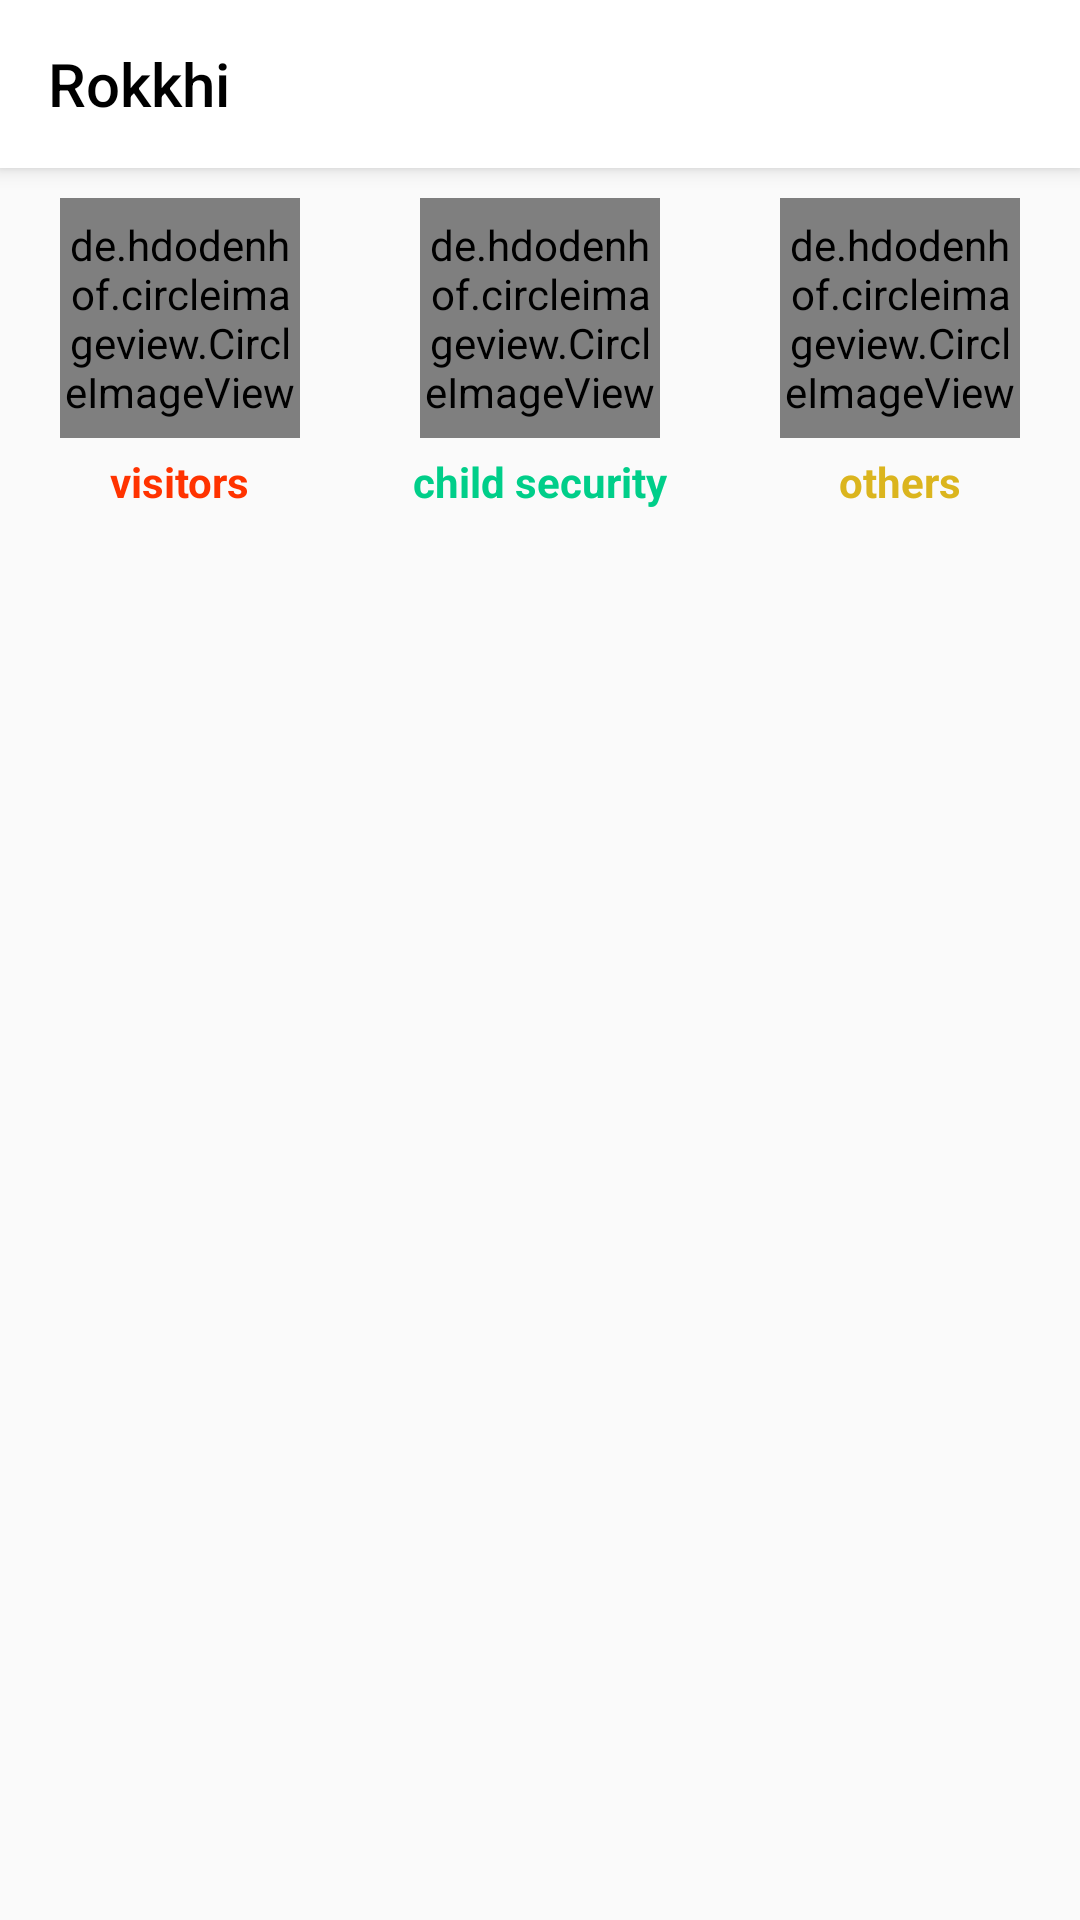

Reconstruct the res/layout file that produces this screen, plus the resources it refers to.
<!-- AndroidManifest.xml: application theme AppTheme -->
<!-- res/layout/app_bar_main.xml -->
<?xml version="1.0" encoding="utf-8"?>
<android.support.design.widget.CoordinatorLayout xmlns:android="http://schemas.android.com/apk/res/android"
    xmlns:app="http://schemas.android.com/apk/res-auto"
    xmlns:tools="http://schemas.android.com/tools"
    android:layout_width="match_parent"
    android:id="@+id/root"
    android:layout_height="match_parent"
    tools:context=".MainActivity">

    <android.support.design.widget.AppBarLayout
        android:layout_width="match_parent"
        android:layout_height="wrap_content"
        android:theme="@style/AppTheme.AppBarOverlay">

        <android.support.v7.widget.Toolbar
            android:id="@+id/toolbar"
            app:titleTextColor="@color/black"
            app:title="Rokkhi"
            android:layout_width="match_parent"
            android:layout_height="?attr/actionBarSize"
            android:background="?attr/colorPrimary"
            app:popupTheme="@style/AppTheme.PopupOverlay" />

    </android.support.design.widget.AppBarLayout>

    <include layout="@layout/content_main" />


</android.support.design.widget.CoordinatorLayout>
<!-- res/layout/content_main.xml (included above) -->
<?xml version="1.0" encoding="utf-8"?>
<FrameLayout xmlns:android="http://schemas.android.com/apk/res/android"
    xmlns:app="http://schemas.android.com/apk/res-auto"
    xmlns:tools="http://schemas.android.com/tools"
    android:id="@+id/container"
    android:layout_width="match_parent"
    android:layout_height="match_parent"
    app:layout_behavior="@string/appbar_scrolling_view_behavior"
    tools:context=".MainActivity"
    tools:showIn="@layout/app_bar_main">

    <android.support.v4.widget.NestedScrollView 
        android:layout_width="match_parent"
        android:layout_height="wrap_content"
        android:layout_marginBottom="100dp"

        >

        <RelativeLayout
            android:layout_width="match_parent"
            android:layout_height="wrap_content">

            <LinearLayout
                android:id="@+id/lin1"
                android:layout_width="match_parent"
                android:layout_height="wrap_content"
                android:orientation="horizontal"
                android:weightSum="3">


                <RelativeLayout
                    android:layout_width="0dp"
                    android:layout_height="wrap_content"
                    android:layout_gravity="center"
                    android:layout_margin="5dp"
                    android:layout_weight="1"
                    android:gravity="center">

                    <de.hdodenhof.circleimageview.CircleImageView
                        android:id="@+id/visitor"
                        android:layout_width="80dp"
                        android:layout_height="80dp"
                        android:layout_margin="5dp"
                        android:layout_centerHorizontal="true"
                        android:src="@color/orange"
                        />



                    <TextView
                        android:layout_width="wrap_content"
                        android:layout_height="wrap_content"
                        android:layout_below="@+id/visitor"
                        android:layout_centerHorizontal="true"
                        android:text="visitors"
                        android:layout_centerInParent="true"
                        android:textStyle="bold"
                        android:textColor="@color/orange"

                        />

                </RelativeLayout>


                <RelativeLayout
                    android:layout_width="0dp"
                    android:layout_height="wrap_content"
                    android:layout_gravity="center"
                    android:layout_margin="5dp"
                    android:layout_weight="1"
                    android:gravity="center">

                    <de.hdodenhof.circleimageview.CircleImageView
                        android:id="@+id/child"
                        android:layout_width="80dp"
                        android:layout_height="80dp"
                        android:layout_margin="5dp"
                        android:layout_centerHorizontal="true"
                        android:src="#00ce89"

                        />

                    <TextView
                        android:layout_width="wrap_content"
                        android:layout_height="wrap_content"
                        android:layout_below="@+id/child"
                        android:layout_centerHorizontal="true"
                        android:text="child security"
                        android:layout_centerInParent="true"
                        android:textStyle="bold"
                        android:textColor="#00ce89"

                        />

                </RelativeLayout>


                <RelativeLayout
                    android:layout_width="0dp"
                    android:layout_height="wrap_content"
                    android:layout_gravity="center"
                    android:layout_margin="5dp"
                    android:layout_weight="1"
                    android:gravity="center">

                    <de.hdodenhof.circleimageview.CircleImageView
                        android:id="@+id/rest"
                        android:layout_width="80dp"
                        android:layout_height="80dp"
                        android:layout_margin="5dp"
                        android:layout_centerHorizontal="true"
                        android:src="#dbb51e"

                        />

                    <TextView
                        android:layout_width="wrap_content"
                        android:layout_height="wrap_content"
                        android:layout_below="@+id/rest"
                        android:layout_centerHorizontal="true"
                        android:text="others"
                        android:layout_centerInParent="true"
                        android:textStyle="bold"
                        android:textColor="#dbb51e"

                        />

                </RelativeLayout>

            </LinearLayout>


        </RelativeLayout>


    </android.support.v4.widget.NestedScrollView>

</FrameLayout>
<!-- resources referenced by this layout -->
<resources>
  <color name="black">#000000</color>
  <color name="orange">#ff3300</color>
  <style name="AppTheme.AppBarOverlay" parent="ThemeOverlay.AppCompat.Dark.ActionBar" />
  <style name="AppTheme.PopupOverlay" parent="ThemeOverlay.AppCompat.Light" />
  <style name="AppTheme" parent="Theme.AppCompat.Light.NoActionBar">
  
          <item name="colorAccent">@color/colorAccent</item>
          <item name="titleTextColor">@color/Black</item>
      </style>
  <color name="colorAccent">#ff3300</color>
  <color name="Black">#000000</color>
</resources>
